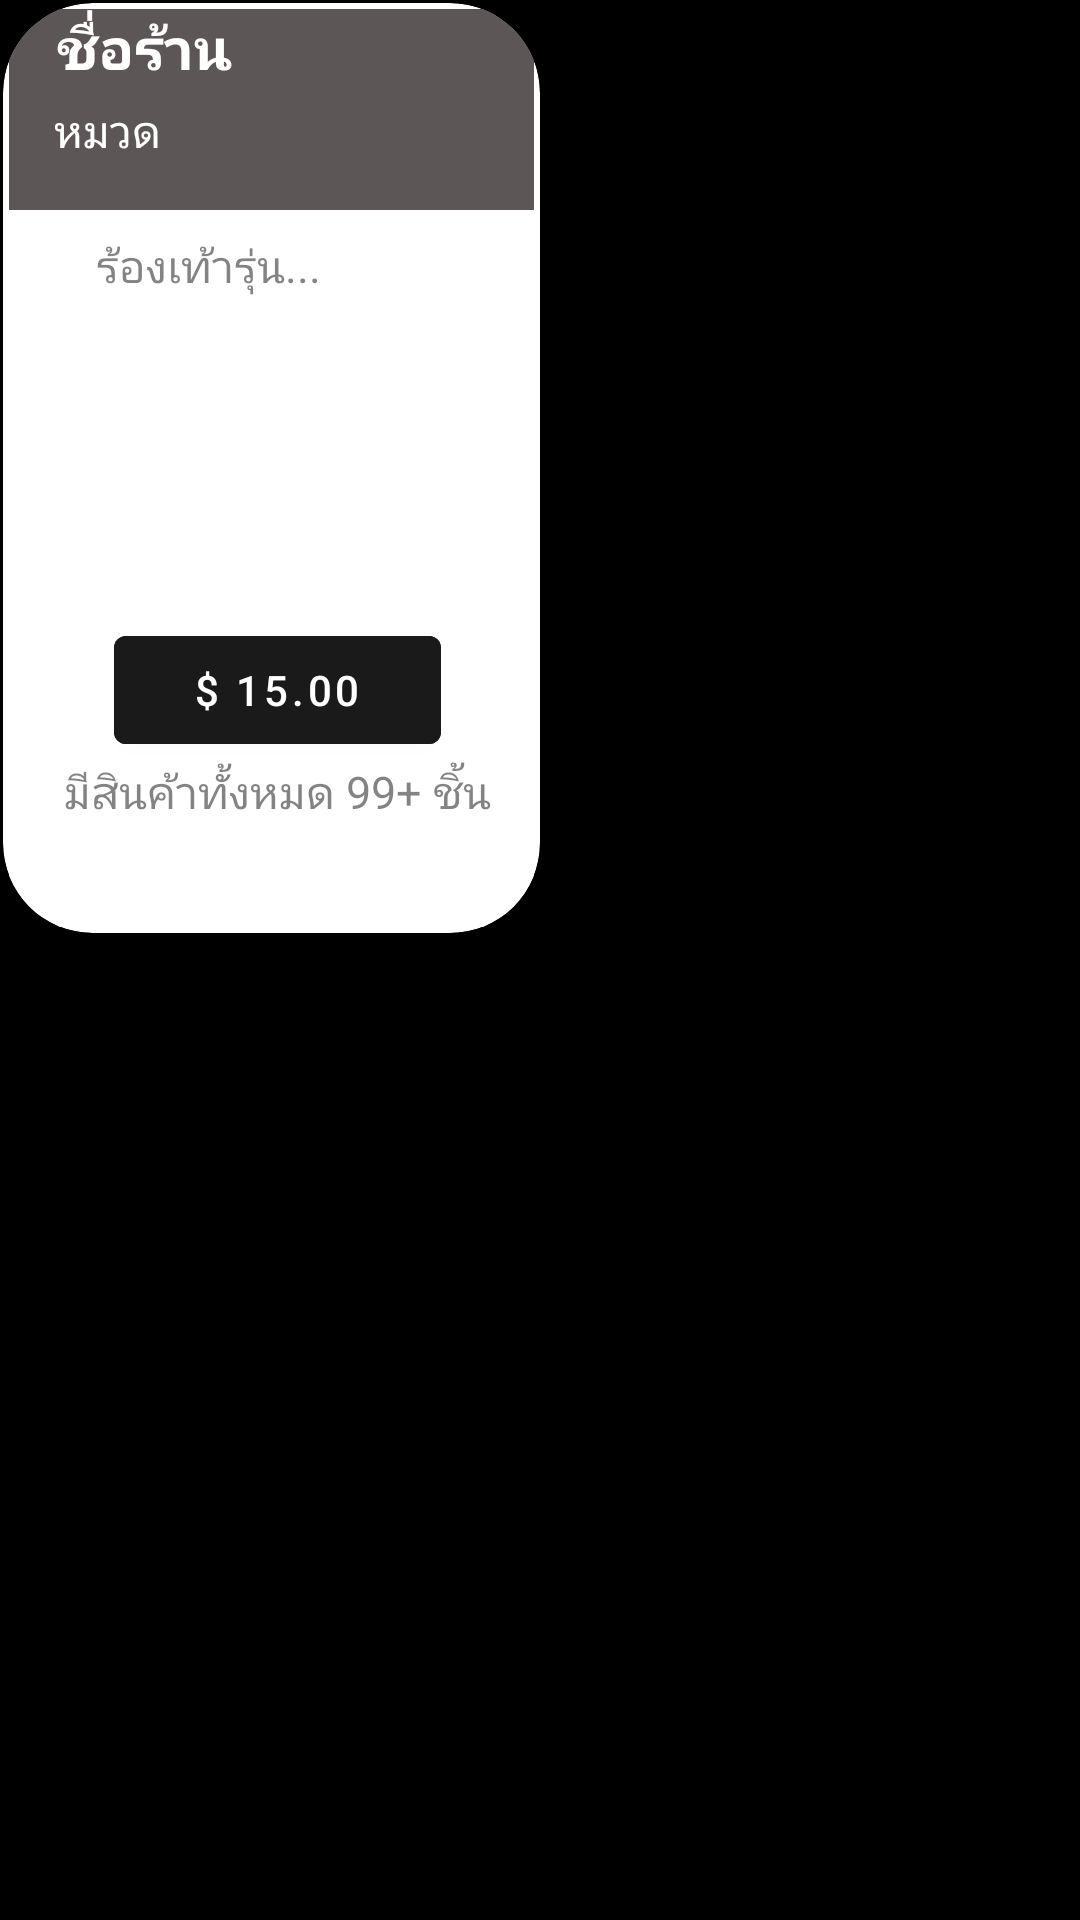

Produce the Android XML layout that renders to this screen, including the resource entries it uses.
<!-- AndroidManifest.xml: application theme Theme.AMShop -->
<!-- res/layout/fragment_search_temp.xml -->
<?xml version="1.0" encoding="utf-8"?>
<LinearLayout xmlns:android="http://schemas.android.com/apk/res/android"
    xmlns:tools="http://schemas.android.com/tools"
    android:layout_width="match_parent"
    android:layout_height="wrap_content"
    xmlns:app="http://schemas.android.com/apk/res-auto"
    android:orientation="vertical"
    android:background="@color/black"
    android:focusable="true"
    android:padding="1dp"
    android:focusableInTouchMode="true">

    <com.google.android.material.card.MaterialCardView
        android:layout_width="179dp"
        android:layout_height="310dp"
        app:cardBackgroundColor="@color/white"
        app:cardCornerRadius="30dp"
        app:cardElevation="20dp"
        app:contentPadding="2dp"
        app:layout_constraintBottom_toBottomOf="parent"
        app:layout_constraintEnd_toEndOf="parent"
        app:layout_constraintStart_toStartOf="parent">

        <LinearLayout
            android:layout_width="179dp"
            android:layout_height="310dp"


            android:orientation="vertical">

            <RelativeLayout
                android:layout_width="183dp"
                android:layout_height="301dp"
                android:layout_weight="0.5">

                <LinearLayout

                    android:layout_width="179dp"
                    android:layout_height="307dp"
                    android:alpha="0.9"
                    android:background="@color/white"
                    android:orientation="vertical"
                    android:padding="0dp">

                    <RelativeLayout
                        android:layout_width="match_parent"
                        android:layout_height="67dp"
                        android:background="#4A4344"
                        android:orientation="horizontal">


                        <TextView
                            android:id="@+id/namemark"
                            android:layout_width="wrap_content"
                            android:layout_height="wrap_content"

                            android:layout_alignParentStart="true"
                            android:layout_marginStart="16dp"
                            android:text="ชื่อร้าน"
                            android:textColor="@color/white"
                            android:textSize="19sp"
                            android:textStyle="bold" />

                        <TextView
                            android:id="@+id/category"
                            android:layout_width="94dp"
                            android:layout_height="38dp"
                            android:layout_alignParentStart="true"

                            android:layout_marginStart="15dp"
                            android:layout_marginTop="30dp"
                            android:text="หมวด"
                            android:textColor="@color/white"
                            android:textSize="15sp" />


                    </RelativeLayout>

                    <LinearLayout
                        android:layout_width="179dp"
                        android:layout_height="239dp"
                        android:background="@color/white"
                        android:orientation="vertical">

                        <TextView
                            android:id="@+id/nameprod"
                            android:layout_width="121dp"
                            android:layout_height="wrap_content"
                            android:layout_gravity="top|center"
                            android:layout_marginTop="8dp"


                            android:text="ร้องเท้ารุ่น..."
                            android:textColor="@color/whitepink"
                            android:textSize="15sp" />

                        <ImageView

                            android:id="@+id/imgprod"
                            android:layout_width="84dp"
                            android:layout_height="77dp"
                            android:layout_gravity="top|center"
                            android:layout_marginTop="15dp"
                            android:alpha="1"
                            android:scaleType="centerCrop"
                            android:src="@drawable/sport" />

                        <com.google.android.material.button.MaterialButton
                            android:id="@+id/price"
                            android:layout_width="109dp"
                            android:layout_height="wrap_content"
                            android:layout_gravity="top|center"
                            android:layout_marginTop="15dp"
                            android:backgroundTint="@color/black"
                            android:text="$ 15.00"
                            android:textColor="@color/whitepink" />

                        <TextView
                            android:layout_width="wrap_content"
                            android:layout_height="52dp"
                            android:layout_gravity="top|center"
                            android:layout_marginTop="-1dp"
                            android:text="มีสินค้าทั้งหมด 99+ ชิ้น"
                            android:textColor="@color/whitepink"
                            android:textSize="15sp" />

                    </LinearLayout>


                </LinearLayout>
            </RelativeLayout>

        </LinearLayout>


    </com.google.android.material.card.MaterialCardView>



</LinearLayout>
<!-- resources referenced by this layout -->
<resources>
  <style name="Theme.AMShop" parent="Theme.MaterialComponents.DayNight.NoActionBar">
          
          <item name="colorPrimaryVariant">@color/purple_500</item>
          <item name="colorPrimary">@color/whitepink</item>
          <item name="colorOnPrimary">@color/white</item>
          
          <item name="colorSecondary">@color/teal_200</item>
          <item name="colorSecondaryVariant">@color/teal_700</item>
          <item name="colorOnSecondary">@color/black</item>
          
          <item name="android:statusBarColor" tools:targetApi="l">?attr/colorPrimaryVariant</item>
          
      </style>
  <!-- not gathered from this repository: default colours our renderer supplied (Android Studio template values) -->
  <color name="purple_500">#FF6200EE</color>
  <color name="teal_200">#FF03DAC5</color>
  <color name="teal_700">#FF018786</color>
  <color name="black">#FF000000</color>
  <color name="white">#FFFFFFFF</color>
</resources>
